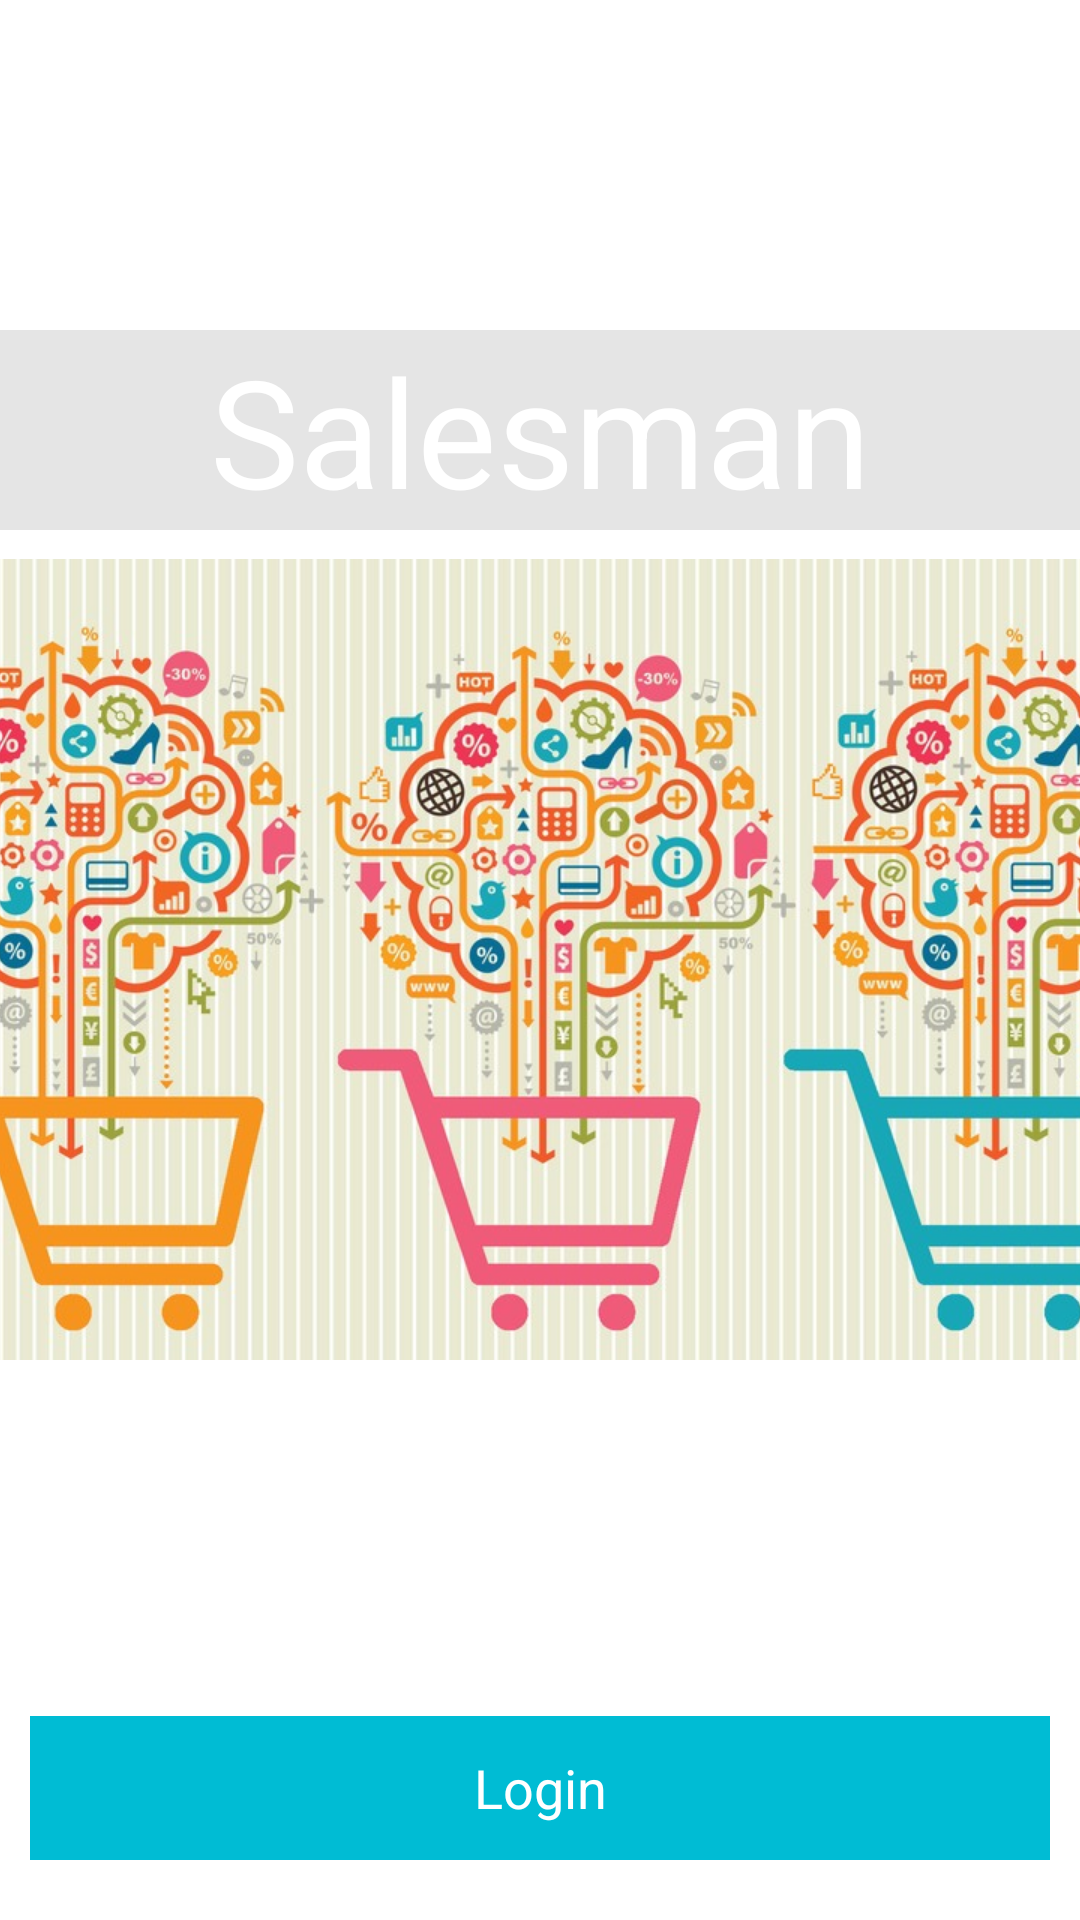

Here is an Android app screen rendered from its layout file. Give the layout XML and the strings, colors and styles it references.
<!-- AndroidManifest.xml: application theme AppTheme -->
<!-- res/layout/activity_main.xml -->
<RelativeLayout xmlns:android="http://schemas.android.com/apk/res/android"
    xmlns:tools="http://schemas.android.com/tools"
    android:layout_width="match_parent"
    android:layout_height="match_parent"
    android:background="@drawable/layout"
    android:orientation="vertical"
    tools:context=".MainActivity_exa1">

    <TextView
        android:id="@+id/textView"
        android:layout_width="match_parent"
        android:layout_height="wrap_content"
        android:layout_gravity="center"
        android:gravity="center"
        android:background="#1A000000"
        android:text="Salesman"
        android:textAppearance="?android:attr/textAppearanceLarge"
        android:textColor="#ffffff"
        android:textSize="50dp"
        android:layout_alignParentTop="true"
        android:layout_alignParentLeft="true"
        android:layout_alignParentStart="true"
        android:layout_marginTop="110dp" />


    <LinearLayout
        android:layout_marginBottom="10dp"
        android:layout_width="match_parent"
        android:layout_alignParentBottom="true"
        android:layout_height="wrap_content"
        android:orientation="horizontal">

        <Button
            android:id="@+id/user_button"
            android:layout_width="match_parent"
            android:layout_height="wrap_content"
            android:layout_weight="1"
            android:gravity="center"
            android:onClick="viewUserLogin"
            android:layout_margin="10dp"
            android:background="#00BCD4"
            android:text="Login"
            android:textAllCaps="false"
            android:textSize="18dp"
            android:textColor="#FFFFFF" />


    </LinearLayout>
</RelativeLayout>
<!-- resources referenced by this layout -->
<resources>
  <!-- drawable layout (drawable-xhdpi) -->
  <?xml version="1.0" encoding="utf-8"?>
  <bitmap
      xmlns:android="http://schemas.android.com/apk/res/android"
      android:src="@drawable/shopping"
      android:gravity="center"
      android:layout_width="fill_parent"
      android:layout_height="fill_parent" />
  <style name="AppTheme" parent="android:Theme.Holo.Light.DarkActionBar">
          
          <item name="android:actionBarStyle">@style/MyActionBar</item>
      </style>
  <!-- drawable shopping: jpg bitmap (drawable-xhdpi, 168619 bytes) -->
  <style name="MyActionBar" parent="@android:style/Widget.Holo.Light.ActionBar.Solid.Inverse">
          <item name="android:background">#70AA37</item>
      </style>
</resources>
